Photos from the image-classification dataset "LR" in the GitHub repository omarbesbes/RUnet. Its 4 classes are: berry, bird, dog, flower.

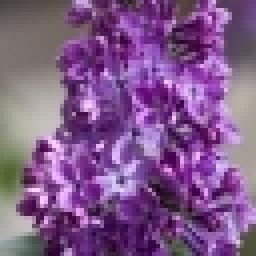
Label: flower

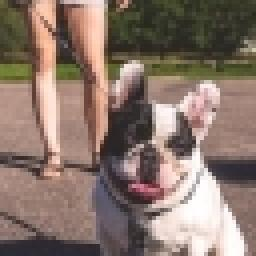
Label: dog

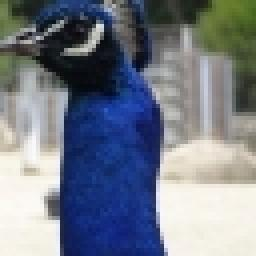
Label: bird

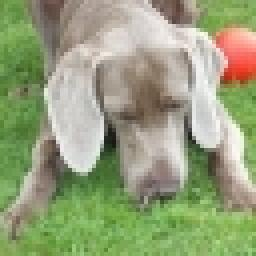
Label: dog

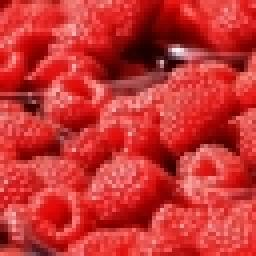
Label: berry

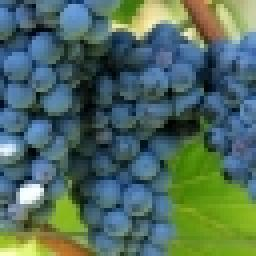
Label: berry
